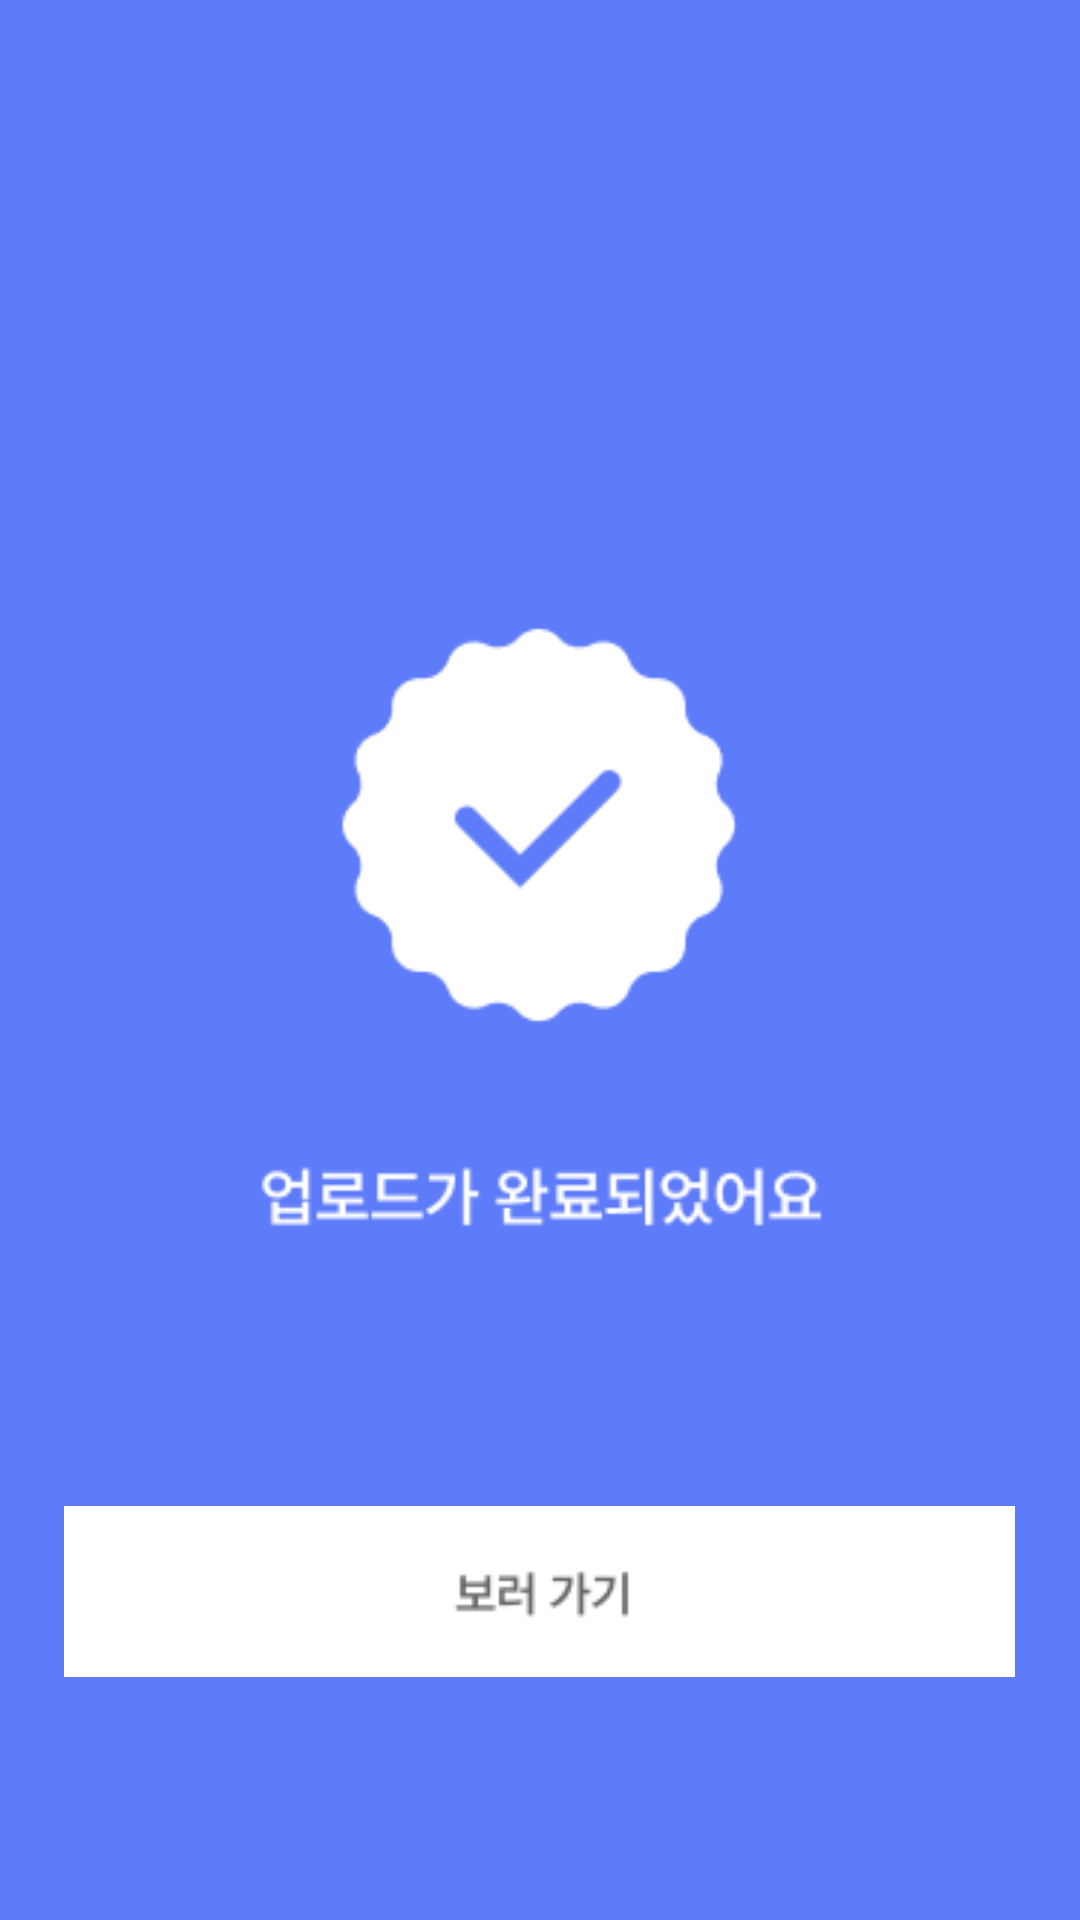

Android layout source for this screen:
<!-- AndroidManifest.xml: application theme Theme.Travelonna -->
<!-- res/layout/activity_upload_complete.xml -->
<?xml version="1.0" encoding="utf-8"?>
<RelativeLayout xmlns:android="http://schemas.android.com/apk/res/android"
    android:layout_width="match_parent"
    android:layout_height="match_parent">

    
    <ImageView
        android:layout_width="match_parent"
        android:layout_height="match_parent"
        android:scaleType="centerCrop"
        android:src="@drawable/upload_screen" />

    
    <ImageButton
        android:id="@+id/completeButton"
        android:layout_width="wrap_content"
        android:layout_height="wrap_content"
        android:layout_alignParentBottom="true"
        android:layout_centerHorizontal="true"
        android:layout_marginBottom="81dp"
        android:background="@android:color/transparent"
        android:src="@drawable/upload_screen_button" />

</RelativeLayout>
<!-- resources referenced by this layout -->
<resources>
  <!-- drawable upload_screen: png bitmap (drawable, 8181 bytes) -->
  <!-- drawable upload_screen_button: png bitmap (drawable, 947 bytes) -->
  <style name="Theme.Travelonna" parent="Theme.MaterialComponents.Light.NoActionBar">
          
          <item name="colorPrimary">@color/blue_primary</item>
          <item name="colorPrimaryDark">@color/blue_dark</item>
          <item name="colorAccent">@color/blue_accent</item>
          <item name="android:windowBackground">@color/white</item>
          <item name="android:textColorPrimary">@color/black</item>
          
          
          <item name="textInputStyle">@style/Widget.App.TextInputLayout</item>
          <item name="materialButtonStyle">@style/Widget.App.Button</item>
          <item name="materialCardViewStyle">@style/Widget.App.CardView</item>
          
          
          <item name="android:buttonStyle">@style/AppButtonStyle</item>
      </style>
  <color name="blue_primary">#5E7BF9</color>
  <color name="blue_dark">#4A62C7</color>
  <color name="blue_accent">#3F51B5</color>
  <color name="white">#FFFFFFFF</color>
  <color name="black">#FF000000</color>
  <style name="Widget.App.TextInputLayout" parent="Widget.MaterialComponents.TextInputLayout.OutlinedBox">
          <item name="boxStrokeColor">@color/blue_primary</item>
          <item name="hintTextColor">@color/blue_primary</item>
      </style>
  <style name="Widget.App.Button" parent="Widget.MaterialComponents.Button">
          <item name="backgroundTint">@color/blue_primary</item>
          <item name="android:textColor">@color/white</item>
          <item name="android:textSize">16sp</item>
      </style>
  <style name="Widget.App.CardView" parent="Widget.MaterialComponents.CardView">
          <item name="cardBackgroundColor">@color/white</item>
      </style>
  <style name="AppButtonStyle" parent="Widget.AppCompat.Button">
          <item name="android:background">@drawable/blue_button_background</item>
          <item name="android:textColor">@color/white</item>
      </style>
</resources>
